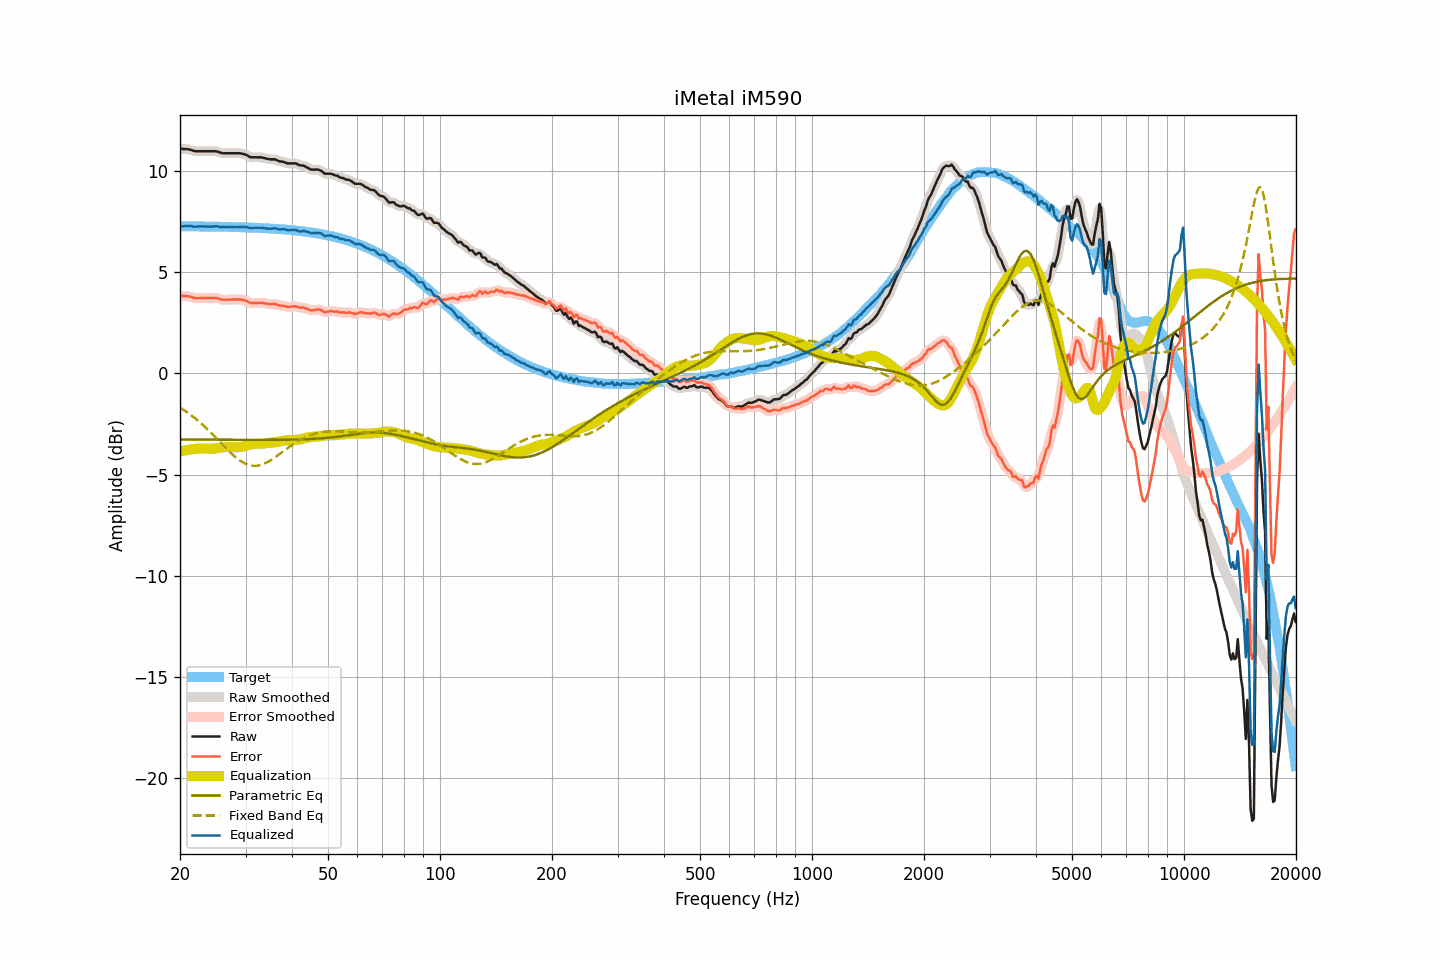

The data file committed next to this chart (first rows):
frequency, raw, smoothed, error, error_smoothed, equalization, parametric_eq, fixed_band_eq, equalized_raw, equalized_smoothed, target
20.00, 11.09, 11.09, 3.83, 3.83, -3.84, -3.27, -1.69, 7.25, 7.25, 7.26
20.20, 11.09, 11.09, 3.83, 3.82, -3.83, -3.27, -1.74, 7.26, 7.26, 7.26
20.40, 11.08, 11.08, 3.82, 3.82, -3.82, -3.27, -1.79, 7.26, 7.27, 7.26
20.61, 11.08, 11.08, 3.82, 3.82, -3.81, -3.27, -1.84, 7.27, 7.27, 7.26
20.81, 11.07, 11.07, 3.81, 3.81, -3.80, -3.27, -1.90, 7.27, 7.28, 7.26
21.02, 11.07, 11.07, 3.81, 3.80, -3.79, -3.27, -1.95, 7.29, 7.28, 7.26
21.23, 11.05, 11.05, 3.79, 3.79, -3.78, -3.27, -2.01, 7.28, 7.28, 7.26
21.44, 11.03, 11.03, 3.77, 3.77, -3.76, -3.27, -2.07, 7.27, 7.26, 7.26
21.66, 11.00, 11.00, 3.74, 3.74, -3.75, -3.27, -2.13, 7.25, 7.25, 7.26
21.87, 10.98, 10.98, 3.72, 3.73, -3.74, -3.27, -2.19, 7.24, 7.25, 7.26
22.09, 10.97, 10.97, 3.71, 3.71, -3.73, -3.27, -2.26, 7.24, 7.25, 7.26
22.31, 10.97, 10.97, 3.71, 3.71, -3.72, -3.27, -2.32, 7.25, 7.25, 7.26
22.54, 10.97, 10.97, 3.71, 3.71, -3.71, -3.27, -2.39, 7.26, 7.26, 7.26
22.76, 10.97, 10.97, 3.72, 3.72, -3.71, -3.27, -2.46, 7.26, 7.26, 7.25
22.99, 10.97, 10.97, 3.72, 3.72, -3.71, -3.27, -2.53, 7.26, 7.26, 7.25
23.22, 10.97, 10.97, 3.72, 3.72, -3.72, -3.27, -2.60, 7.26, 7.26, 7.25
23.45, 10.97, 10.97, 3.72, 3.72, -3.72, -3.28, -2.68, 7.25, 7.25, 7.25
23.69, 10.97, 10.97, 3.72, 3.72, -3.72, -3.28, -2.75, 7.25, 7.25, 7.25
23.92, 10.97, 10.97, 3.72, 3.72, -3.73, -3.28, -2.83, 7.24, 7.24, 7.25
24.16, 10.97, 10.97, 3.72, 3.72, -3.73, -3.28, -2.91, 7.24, 7.24, 7.25
24.40, 10.97, 10.97, 3.72, 3.72, -3.72, -3.28, -2.99, 7.25, 7.25, 7.25
24.65, 10.97, 10.97, 3.72, 3.73, -3.72, -3.28, -3.07, 7.25, 7.26, 7.25
24.89, 10.97, 10.97, 3.73, 3.72, -3.71, -3.28, -3.15, 7.26, 7.26, 7.24
25.14, 10.96, 10.95, 3.72, 3.71, -3.70, -3.28, -3.23, 7.26, 7.26, 7.24
25.39, 10.93, 10.93, 3.69, 3.69, -3.68, -3.28, -3.31, 7.25, 7.25, 7.24
25.65, 10.90, 10.90, 3.66, 3.66, -3.67, -3.28, -3.40, 7.23, 7.23, 7.24
25.91, 10.88, 10.88, 3.64, 3.64, -3.66, -3.28, -3.48, 7.22, 7.22, 7.24
26.16, 10.87, 10.87, 3.63, 3.63, -3.65, -3.28, -3.56, 7.22, 7.22, 7.24
26.43, 10.87, 10.87, 3.63, 3.63, -3.64, -3.28, -3.64, 7.23, 7.23, 7.24
26.69, 10.87, 10.87, 3.64, 3.64, -3.63, -3.28, -3.72, 7.24, 7.24, 7.23
26.96, 10.87, 10.87, 3.64, 3.64, -3.63, -3.28, -3.81, 7.24, 7.24, 7.23
27.23, 10.87, 10.87, 3.64, 3.64, -3.64, -3.28, -3.88, 7.23, 7.23, 7.23
27.50, 10.87, 10.87, 3.64, 3.64, -3.64, -3.28, -3.96, 7.23, 7.23, 7.23
27.77, 10.87, 10.87, 3.64, 3.64, -3.65, -3.28, -4.03, 7.22, 7.22, 7.23
28.05, 10.87, 10.87, 3.65, 3.65, -3.65, -3.28, -4.10, 7.22, 7.22, 7.22
28.33, 10.87, 10.87, 3.65, 3.65, -3.65, -3.28, -4.17, 7.22, 7.22, 7.22
28.62, 10.87, 10.87, 3.65, 3.65, -3.65, -3.29, -4.23, 7.22, 7.22, 7.22
28.90, 10.87, 10.87, 3.65, 3.65, -3.65, -3.29, -4.29, 7.22, 7.22, 7.22
29.19, 10.86, 10.86, 3.64, 3.64, -3.64, -3.29, -4.35, 7.22, 7.22, 7.22
29.48, 10.84, 10.84, 3.63, 3.63, -3.62, -3.29, -4.39, 7.22, 7.23, 7.21
29.78, 10.82, 10.82, 3.61, 3.61, -3.60, -3.29, -4.44, 7.22, 7.23, 7.21
30.08, 10.80, 10.79, 3.59, 3.59, -3.57, -3.29, -4.47, 7.23, 7.22, 7.21
30.38, 10.76, 10.75, 3.56, 3.55, -3.55, -3.29, -4.51, 7.21, 7.21, 7.21
30.68, 10.71, 10.71, 3.51, 3.51, -3.53, -3.29, -4.53, 7.19, 7.19, 7.20
30.99, 10.67, 10.68, 3.47, 3.48, -3.51, -3.29, -4.55, 7.16, 7.18, 7.20
31.30, 10.67, 10.67, 3.47, 3.47, -3.49, -3.29, -4.56, 7.18, 7.18, 7.20
31.61, 10.67, 10.67, 3.48, 3.47, -3.48, -3.29, -4.57, 7.19, 7.18, 7.19
31.93, 10.67, 10.67, 3.48, 3.48, -3.48, -3.29, -4.57, 7.19, 7.19, 7.19
32.24, 10.67, 10.67, 3.48, 3.48, -3.48, -3.29, -4.56, 7.19, 7.19, 7.19
32.57, 10.67, 10.67, 3.49, 3.49, -3.48, -3.29, -4.55, 7.19, 7.20, 7.18
32.89, 10.67, 10.67, 3.49, 3.49, -3.48, -3.29, -4.53, 7.20, 7.19, 7.18
33.22, 10.66, 10.66, 3.48, 3.48, -3.47, -3.29, -4.50, 7.19, 7.19, 7.18
33.55, 10.64, 10.64, 3.47, 3.47, -3.46, -3.29, -4.48, 7.18, 7.18, 7.17
33.89, 10.62, 10.62, 3.45, 3.45, -3.46, -3.29, -4.44, 7.16, 7.17, 7.17
34.23, 10.60, 10.60, 3.44, 3.44, -3.45, -3.29, -4.40, 7.15, 7.15, 7.16
34.57, 10.59, 10.59, 3.43, 3.43, -3.44, -3.29, -4.36, 7.15, 7.14, 7.16
34.92, 10.57, 10.58, 3.42, 3.42, -3.43, -3.29, -4.31, 7.14, 7.14, 7.15
35.27, 10.57, 10.57, 3.42, 3.42, -3.42, -3.29, -4.26, 7.15, 7.15, 7.15
35.62, 10.57, 10.57, 3.43, 3.43, -3.41, -3.29, -4.21, 7.16, 7.16, 7.15
35.97, 10.57, 10.56, 3.43, 3.42, -3.40, -3.29, -4.15, 7.17, 7.16, 7.14
... 635 more rows
